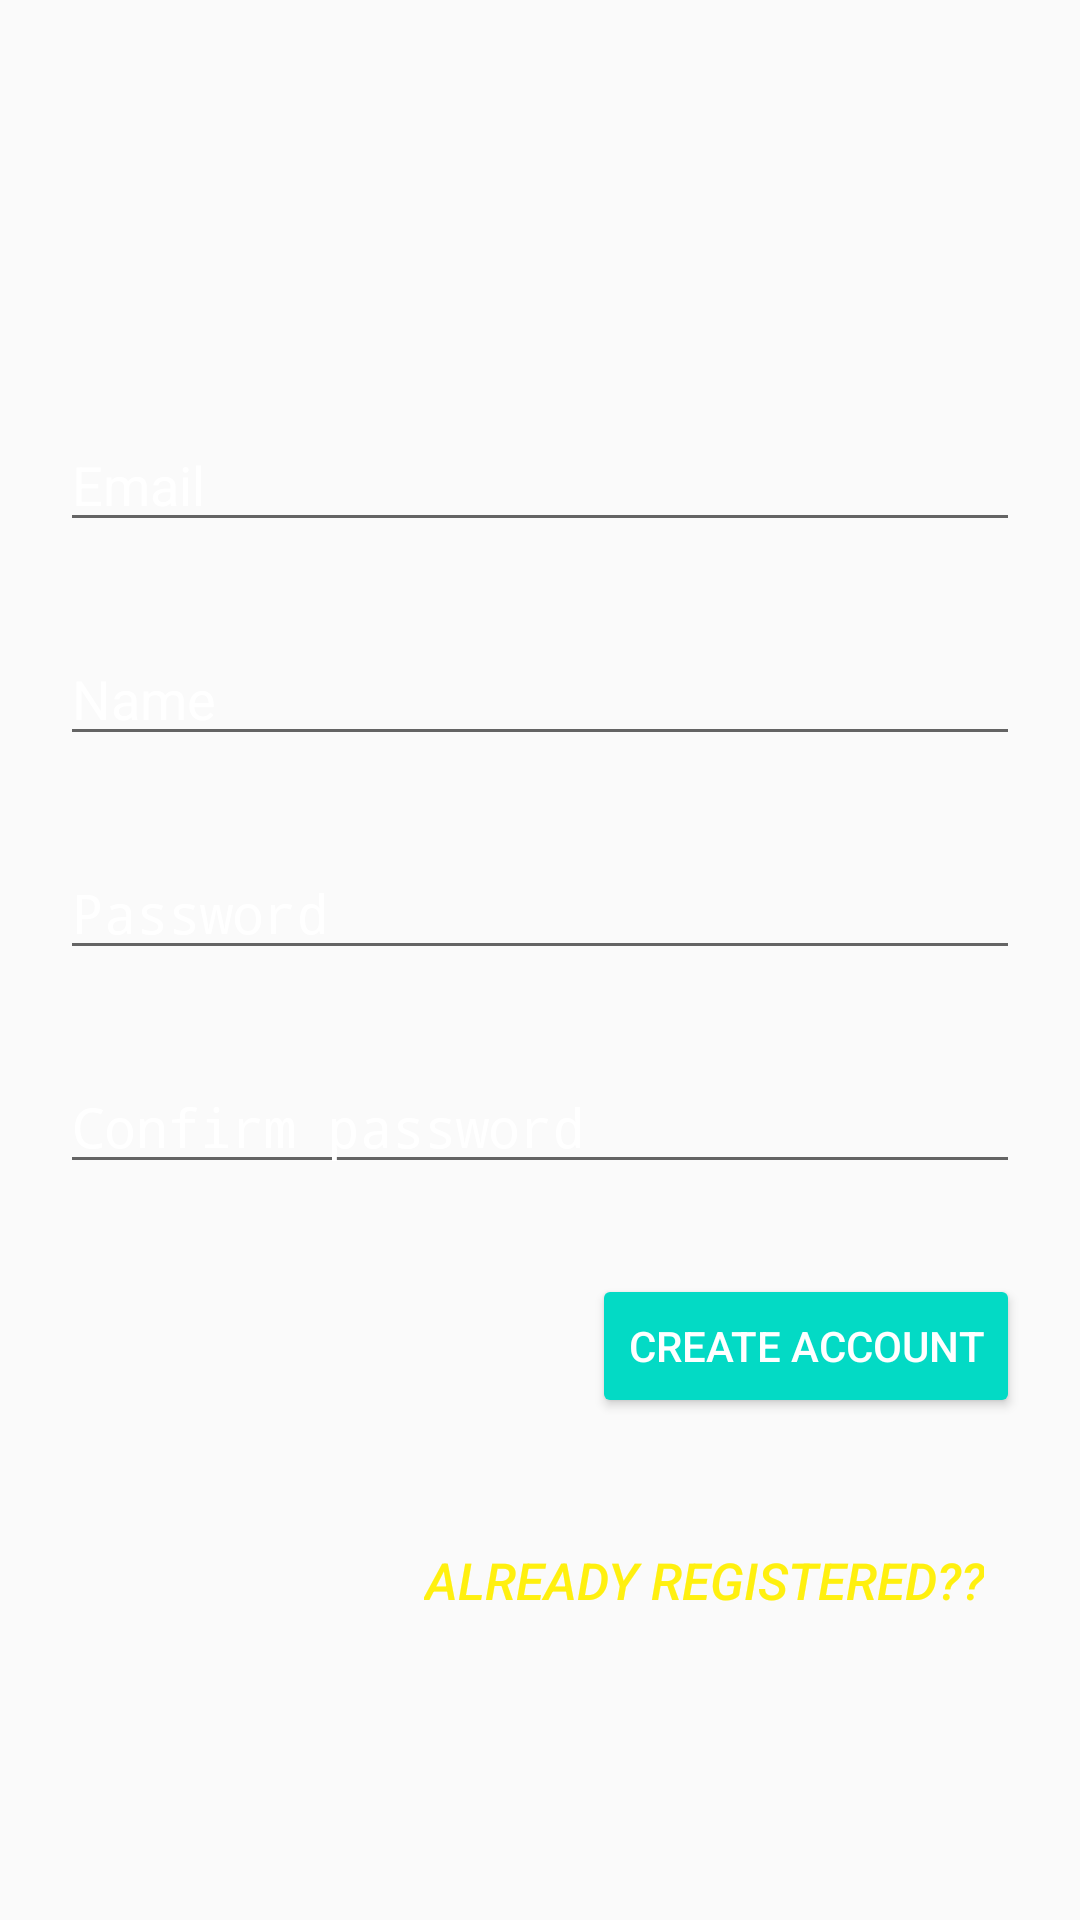

The Android layout XML behind this screen, and the referenced resources:
<!-- AndroidManifest.xml: application theme AppTheme -->
<!-- res/layout/activity_sign_up.xml -->
<?xml version="1.0" encoding="utf-8"?>
<LinearLayout xmlns:android="http://schemas.android.com/apk/res/android"
    xmlns:app="http://schemas.android.com/apk/res-auto"
    xmlns:tools="http://schemas.android.com/tools"
    android:layout_width="match_parent"
    android:layout_height="match_parent"
    tools:context=".SignUp">

    <RelativeLayout
        android:layout_width="match_parent"
        android:layout_height="match_parent"

        tools:context=".CreateAccount"
        android:gravity="center"
        android:background="@drawable/pic_sign"
        tools:ignore="UselessParent">

        <EditText
            android:id="@+id/signup_user"
            android:layout_width="match_parent"
            android:layout_height="wrap_content"
            android:hint="@string/email"
            android:textColor="#ffffff"
            android:textColorHint="#ffffff"
            android:layout_marginTop="50dp"
            android:layout_marginRight="20dp"
            android:layout_marginLeft="20dp"
            android:inputType="textEmailAddress"
            android:autofillHints="" />
        <EditText
            android:id="@+id/signup_name"
            android:layout_width="match_parent"
            android:layout_height="wrap_content"
            android:hint="Name"
            android:textColor="#ffffff"
            android:textColorHint="#ffffff"
            android:layout_below="@+id/signup_user"
            android:layout_marginTop="30dp"
            android:layout_marginRight="20dp"
            android:layout_marginLeft="20dp"
            android:inputType="text"
            android:autofillHints="" />

        <EditText
            android:id="@+id/signup_pass"
            android:layout_width="match_parent"
            android:layout_height="wrap_content"
            android:hint="@string/password"
            android:textColor="#ffffff"
            android:textColorHint="#ffffff"
            android:layout_below="@+id/signup_name"
            android:layout_marginTop="30dp"
            android:layout_marginRight="20dp"
            android:layout_marginLeft="20dp"
            android:inputType="textPassword"
            android:autofillHints="" />

        <EditText
            android:id="@+id/signuppass2"
            android:layout_width="match_parent"
            android:layout_height="wrap_content"
            android:hint="@string/confirm_password"
            android:textColor="#ffffff"
            android:textColorHint="#ffffff"
            android:layout_below="@+id/signup_pass"
            android:layout_marginTop="30dp"
            android:layout_marginRight="20dp"
            android:layout_marginLeft="20dp"
            android:inputType="textPassword"
            android:autofillHints="" />

        <Button

            android:id="@+id/btn1"
            style="@style/Widget.AppCompat.Button.Colored"
            android:layout_width="wrap_content"
            android:layout_height="wrap_content"
            android:layout_below="@+id/signuppass2"
            android:layout_alignParentEnd="true"
            android:layout_marginLeft="20dp"
            android:onClick="btn1Click"
            android:layout_marginTop="30dp"
            android:layout_marginRight="20dp"
            android:text="@string/create_account" />
        <TextView

           android:textColor="#fff00f"
            android:textSize="17dp"
            style="@style/Widget.AppCompat.Button.Borderless.Colored"
            android:textStyle="italic"
            android:layout_width="wrap_content"
            android:layout_height="wrap_content"
            android:layout_alignParentEnd="true"
            android:onClick="btnsigninclick"
            android:layout_marginLeft="20dp"
            android:layout_below="@+id/btn1"
            android:layout_marginTop="30dp"
            android:layout_marginRight="20dp"
            android:text="@string/already_registered" />




    </RelativeLayout>

</LinearLayout>
<!-- resources referenced by this layout -->
<resources>
  <string name="already_registered">Already Registered??</string>
  <string name="confirm_password">Confirm password</string>
  <string name="create_account">Create Account</string>
  <string name="email">Email</string>
  <string name="password">Password</string>
  <style name="AppTheme" parent="Theme.AppCompat.Light.DarkActionBar">
          
          <item name="colorPrimary">@color/colorPrimary</item>
          <item name="colorPrimaryDark">@color/colorPrimaryDark</item>
          <item name="colorAccent">@color/colorAccent</item>
      </style>
  <!-- not gathered from this repository: default colours our renderer supplied (Android Studio template values) -->
  <color name="colorPrimary">#FF6200EE</color>
  <color name="colorPrimaryDark">#FF3700B3</color>
  <color name="colorAccent">#FF03DAC5</color>
</resources>
